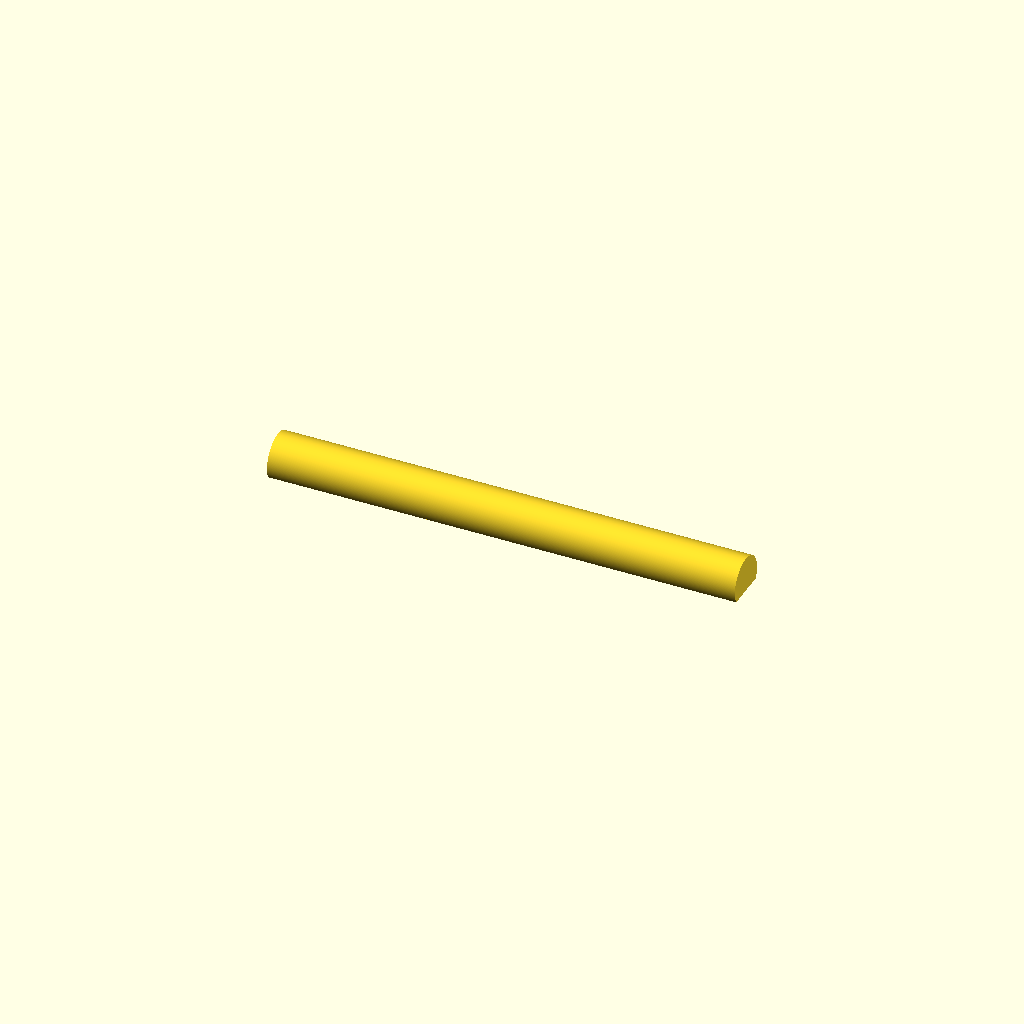
Cell 1 — every parameter at its default value.
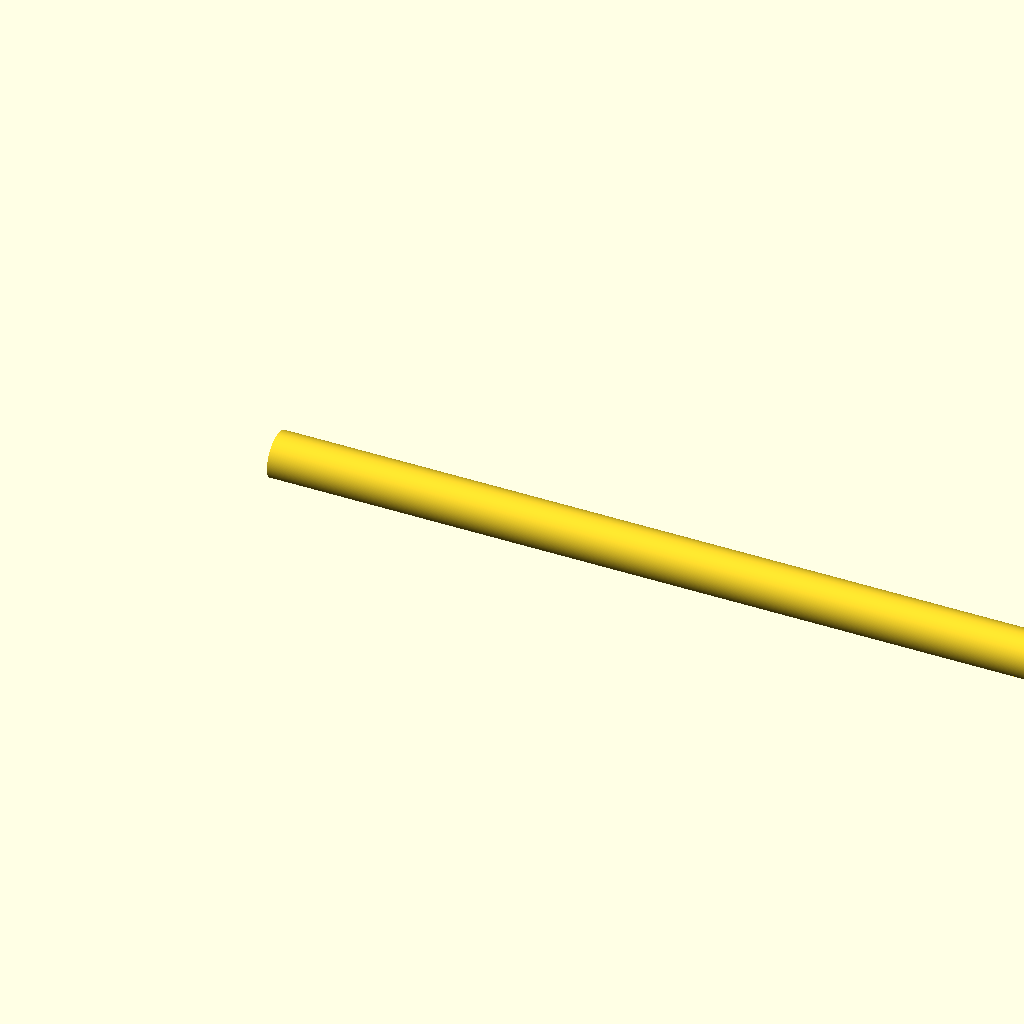
Cell 2: the same model with shaftLen = 150.
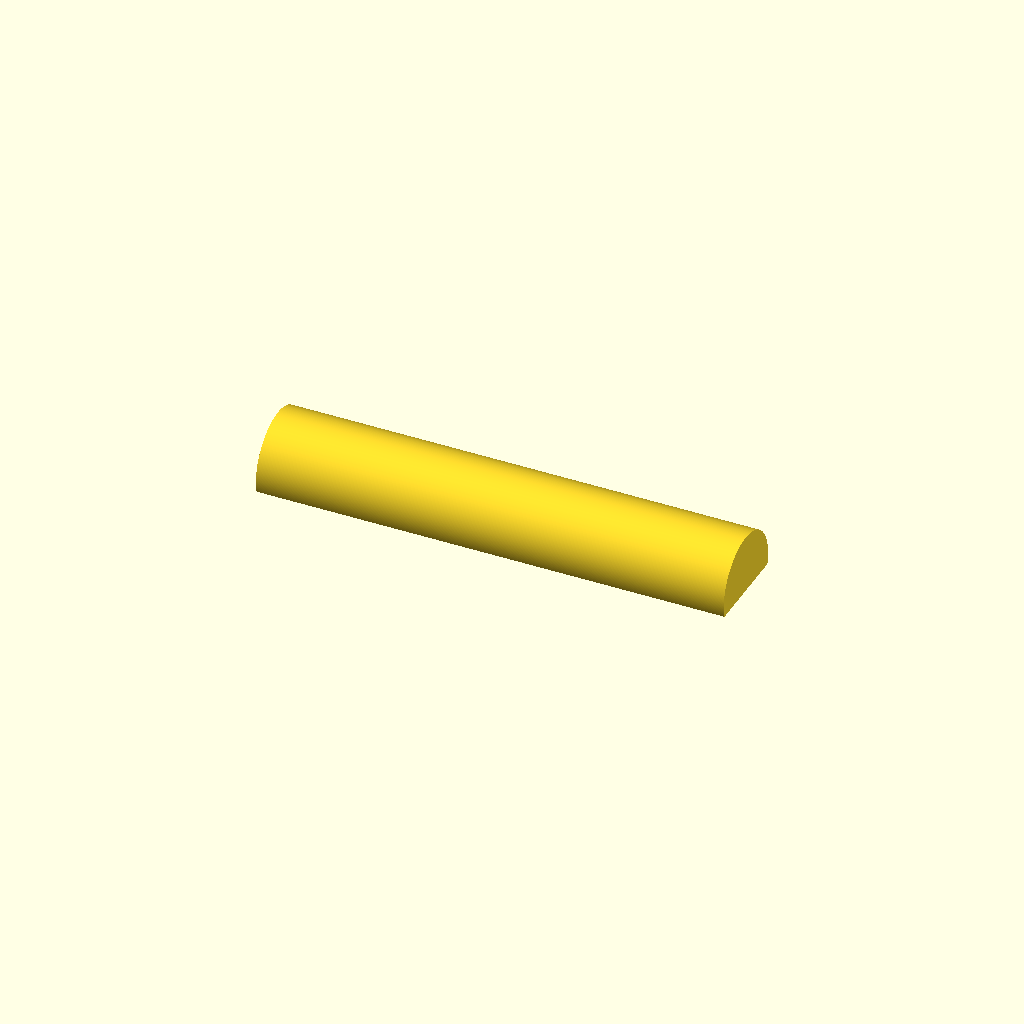
Cell 3: shaftDia = 15.2 (everything else at default).
One fixed orthographic camera (rotation 55°, 0°, 25°; colour scheme Cornfield) for every cell.
Source of the model, Treat_Dispenser/Dispenser_Shaft.scad:
$fn = 360;
shaftLen = 75.0;
shaftDia = 7.60;
flatOffset = 1.8;

rotate ([0, 90, 0]) {
  linear_extrude (shaftLen) {
    difference () {
      circle (d = shaftDia);

      translate ([flatOffset, -(shaftDia / 2), 0])
        square ([shaftDia, shaftDia]);
    }
  }
}
Customizer parameters (derived from the source; name, type, default, range or options):
shaftLen: number, default 75
shaftDia: number, default 7.6
flatOffset: number, default 1.8
